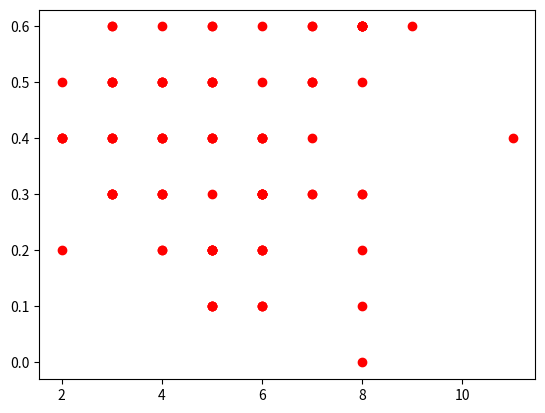

Source code (Python):
#!/usr/bin/env python3
# -*- coding: utf-8 -*-
"""
[redacted]

Simulating the AND logical operator.

After, I've modified the data set to 'recognize' triangles inside. But the dimensions were low: (3, 3).
This implies low valid cases: only 4.

In this case we must expand the dimensions, like (6, 6) and insert a matrix (3, 3) that contains the triangle.

"""

import numpy as np
import time
import random


def activation(net):
    if net > 0:
        return 1
    else:
        return 0


def train_perceptron(X, Y, learning_rate=0.5, verbose=True):

    W = np.zeros_like(X[0])  # Get initial weights

    # INFO
    cicle = 0

    if verbose:
        print("Initial weights: {}".format(W))

    same_weights = False

    while not same_weights:
        cicle += 1
        if verbose:
            print("Cicle {}".format(cicle))

        n_input = 0

        same_weights = True

        for (x_in, y_out) in zip(X, Y):
            n_input += 1
            if verbose:
                print('\tInput {}'.format(n_input))

            y_in = activation(np.dot(x_in, W))

            if y_in != y_out:
                weights_updated = []
                for (w, x) in zip(W, x_in):
                    wi = w + learning_rate * (y_out - y_in) * x
                    weights_updated.append(wi)

                W = np.asarray(weights_updated)

                same_weights = False

            if verbose:
                print('\t\tWeights: {}'.format(W))

    return cicle, W


def get_and_operator_data():

   #           bias x1 x2
   X = np.array([[1, 0, 0],
                 [1, 0, 1],
                 [1, 1, 0],
                 [1, 1, 1]], np.uint8)

   Y = np.array([0, 0, 0, 1])

   return X, Y


def generate_triangles(mat_size, t_type):

    valid_triangle = np.array([[1, 0, 0], [1, 1, 0], [1, 1, 1]])
    invalid_triangle = np.array([[1, 1, 1], [0, 1, 1], [0, 0, 1]])
    triangle_size = 3

    triangles = []
    triangle = valid_triangle.copy()
    t_class = 1

    if t_type == 'invalid':
        triangle = invalid_triangle.copy()
        t_class = 0

    # Because we use a 5x5 matrix,
    # we only can insert triangles at (0, 0) to (idx_limit, idx_limit)
    idx_limit = mat_size - triangle_size
    idxs = []

    # TODO: is there a better way?
    for i in range(idx_limit + 1):
        for j in range(idx_limit + 1):
            idxs.append((i, j))

    # random.shuffle(idxs)

    # number of triangles is the total of possible coordinates
    n_triangles = idx_limit + 1
    n_triangles = n_triangles * n_triangles

    for _ in range(n_triangles):
        i, j = idxs.pop()
        mat = np.zeros((mat_size, mat_size), np.uint8)
        mat[i:i+3, j:j+3] = triangle.copy()
        mat = np.append(mat.ravel(), t_class)
        # triangles.append((mat.ravel(), t_class))
        triangles.append(mat)

    return triangles


def get_triangle_data():
    """
    A valid triangle here has the form:
        1 0 0
        1 1 0   that as a column vector is 1 0 0 1 1 0 1 1 1
        1 1 1

    A invalid triangle here has the form:
        1 1 1
        0 1 1   that as a column vector is 1 1 1 0 1 1 0 0 1
        0 0 1


    """

    # Return triangles as vectors with associated class (0 or 1) at the end.
    valid_triangle_list = generate_triangles(mat_size=5, t_type='valid')
    invalid_triangle_list = generate_triangles(mat_size=5, t_type='invalid')

    # Shuffle each triangle position
    random.shuffle(valid_triangle_list)
    random.shuffle(invalid_triangle_list)

    # Divide the list in half to train and half to test
    training_valid_triangles = valid_triangle_list[:len(valid_triangle_list)//2]
    test_valid_triangles = valid_triangle_list[len(valid_triangle_list)//2:]

    # Same for invalid triangles
    training_invalid_triangles = invalid_triangle_list[:len(invalid_triangle_list)//2]
    test_invalid_triangles = invalid_triangle_list[len(invalid_triangle_list)//2:]

    # Join lists of valid and invalid triangles for training. After, shuffle again.
    # X_train = np.concatenate([training_valid_triangles, training_invalid_triangles])
    X_train = training_valid_triangles + training_invalid_triangles
    random.shuffle(X_train)

    # Same for testing
    # X_test = np.concatenate([test_valid_triangles, test_invalid_triangles])
    X_test = test_valid_triangles + test_invalid_triangles
    random.shuffle(X_test)

    train_bias = np.ones((len(X_train), 1), np.uint8)
    test_bias = np.ones((len(X_test), 1), np.uint8)

    X_train = np.concatenate([train_bias, X_train], axis=1)
    Y_train = [t[-1] for t in X_train]
    X_train = np.delete(X_train, X_train.shape[1] - 1, axis=1)

    X_test = np.concatenate([test_bias, X_test], axis=1)
    Y_test = [t[-1] for t in X_test]
    X_test = np.delete(X_test, X_test.shape[1] - 1, axis=1)

    return X_train, Y_train, X_test, Y_test


def predict(test_in, weights):

    y_pred = activation(np.dot(test_in, weights))

    return y_pred


def test_perceptron(X, Y, weights):

    correct_classifications = 0

    for (x_in, y_out) in zip(X, Y):
        y_pred = activation(np.dot(x_in, weights))
        if y_pred == y_out:
            correct_classifications += 1

    return correct_classifications/len(X)

if __name__ == '__main__':

    # X, Y = get_and_operator_data()
    tries = 0
    cicles_acc = []

    while True:
        tries += 1
        X_train, Y_train, X_test, Y_test = get_triangle_data()  # Both are numpy matrices

        runs, trained_weights = train_perceptron(X_train, Y_train, verbose=False)

        timestr = time.localtime()
        timestr = '_'.join([str (t) for t in [timestr.tm_mday, timestr.tm_mon, timestr.tm_hour, timestr.tm_min]])
        np.save('weights_' + timestr, trained_weights)

        acc = test_perceptron(X_test, Y_test, trained_weights)

        cicles_acc.append((tries, runs, acc))

        if tries == 100:
            break

    # print(cicles_acc)
    runs = []
    accs = []

    for t in cicles_acc:
        runs.append(t[1])
        accs.append(t[2])

    print(runs)
    print(accs)

    import matplotlib.pyplot as plt

    plt.plot(runs, accs, 'ro')
    plt.show()
